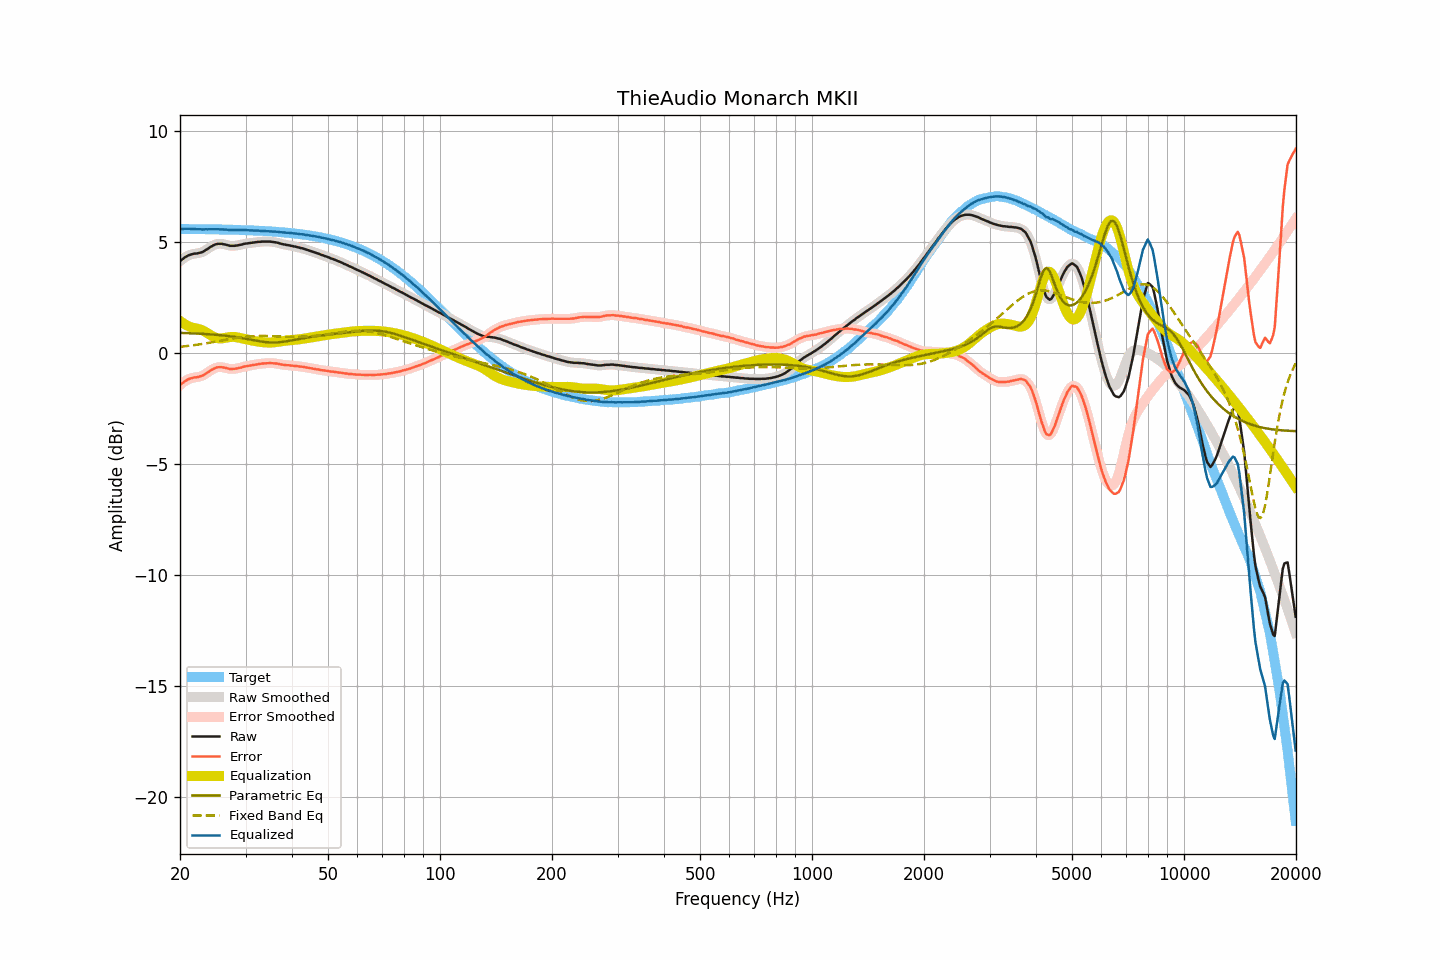

Source data for this figure (header and first rows):
frequency, raw, smoothed, error, error_smoothed, equalization, parametric_eq, fixed_band_eq, equalized_raw, equalized_smoothed, target
20.00, 4.13, 4.13, -1.45, -1.45, 1.44, 0.90, 0.27, 5.57, 5.57, 5.58
20.20, 4.19, 4.19, -1.39, -1.39, 1.38, 0.90, 0.28, 5.58, 5.58, 5.58
20.40, 4.24, 4.25, -1.34, -1.33, 1.33, 0.89, 0.29, 5.58, 5.58, 5.58
20.61, 4.30, 4.30, -1.28, -1.28, 1.29, 0.89, 0.29, 5.59, 5.59, 5.58
20.81, 4.34, 4.34, -1.24, -1.24, 1.25, 0.89, 0.30, 5.59, 5.59, 5.58
21.02, 4.38, 4.38, -1.20, -1.20, 1.21, 0.89, 0.31, 5.59, 5.59, 5.58
21.23, 4.41, 4.41, -1.17, -1.17, 1.18, 0.88, 0.32, 5.59, 5.59, 5.58
21.44, 4.43, 4.44, -1.14, -1.14, 1.15, 0.88, 0.33, 5.58, 5.58, 5.58
21.66, 4.45, 4.45, -1.12, -1.12, 1.13, 0.88, 0.34, 5.58, 5.58, 5.58
21.87, 4.47, 4.47, -1.10, -1.11, 1.11, 0.87, 0.35, 5.59, 5.58, 5.58
22.09, 4.47, 4.48, -1.10, -1.10, 1.10, 0.87, 0.36, 5.57, 5.58, 5.58
22.31, 4.48, 4.49, -1.09, -1.09, 1.08, 0.87, 0.37, 5.57, 5.57, 5.57
22.54, 4.50, 4.50, -1.07, -1.07, 1.07, 0.86, 0.38, 5.57, 5.56, 5.57
22.76, 4.52, 4.52, -1.05, -1.05, 1.04, 0.86, 0.39, 5.56, 5.56, 5.57
22.99, 4.54, 4.55, -1.03, -1.02, 1.01, 0.86, 0.40, 5.56, 5.56, 5.57
23.22, 4.58, 4.58, -0.99, -0.99, 0.98, 0.85, 0.41, 5.56, 5.56, 5.57
23.45, 4.63, 4.63, -0.94, -0.94, 0.94, 0.85, 0.43, 5.57, 5.56, 5.57
23.69, 4.67, 4.68, -0.90, -0.89, 0.89, 0.84, 0.44, 5.56, 5.57, 5.57
23.92, 4.72, 4.72, -0.84, -0.84, 0.84, 0.84, 0.45, 5.57, 5.57, 5.57
24.16, 4.77, 4.77, -0.79, -0.80, 0.80, 0.83, 0.46, 5.57, 5.57, 5.57
24.40, 4.81, 4.81, -0.75, -0.75, 0.76, 0.83, 0.48, 5.57, 5.57, 5.56
24.65, 4.85, 4.85, -0.71, -0.71, 0.72, 0.82, 0.49, 5.57, 5.57, 5.56
24.89, 4.88, 4.88, -0.68, -0.68, 0.69, 0.82, 0.50, 5.57, 5.57, 5.56
25.14, 4.90, 4.90, -0.66, -0.66, 0.67, 0.81, 0.52, 5.57, 5.57, 5.56
25.39, 4.91, 4.91, -0.65, -0.65, 0.65, 0.80, 0.53, 5.57, 5.57, 5.56
25.65, 4.91, 4.91, -0.65, -0.64, 0.65, 0.80, 0.54, 5.56, 5.56, 5.56
25.91, 4.91, 4.91, -0.64, -0.65, 0.65, 0.79, 0.56, 5.56, 5.56, 5.56
26.16, 4.89, 4.90, -0.66, -0.66, 0.66, 0.78, 0.57, 5.55, 5.56, 5.55
26.43, 4.88, 4.88, -0.67, -0.67, 0.67, 0.77, 0.58, 5.56, 5.56, 5.55
26.69, 4.86, 4.86, -0.69, -0.69, 0.69, 0.77, 0.60, 5.55, 5.55, 5.55
26.96, 4.84, 4.84, -0.71, -0.71, 0.70, 0.76, 0.61, 5.54, 5.54, 5.55
27.23, 4.82, 4.83, -0.73, -0.72, 0.71, 0.75, 0.62, 5.53, 5.54, 5.55
27.50, 4.82, 4.82, -0.72, -0.73, 0.72, 0.74, 0.63, 5.54, 5.54, 5.55
27.77, 4.82, 4.82, -0.72, -0.72, 0.72, 0.73, 0.65, 5.54, 5.54, 5.54
28.05, 4.82, 4.82, -0.72, -0.72, 0.72, 0.72, 0.66, 5.54, 5.54, 5.54
28.33, 4.83, 4.83, -0.71, -0.71, 0.71, 0.71, 0.67, 5.54, 5.54, 5.54
28.62, 4.84, 4.84, -0.70, -0.69, 0.69, 0.70, 0.68, 5.53, 5.54, 5.54
28.90, 4.86, 4.86, -0.67, -0.68, 0.68, 0.68, 0.69, 5.54, 5.54, 5.54
29.19, 4.87, 4.88, -0.66, -0.66, 0.66, 0.67, 0.70, 5.53, 5.53, 5.53
29.48, 4.89, 4.89, -0.64, -0.64, 0.64, 0.66, 0.71, 5.53, 5.53, 5.53
29.78, 4.91, 4.91, -0.62, -0.62, 0.62, 0.65, 0.72, 5.54, 5.53, 5.53
30.08, 4.92, 4.92, -0.60, -0.60, 0.61, 0.63, 0.73, 5.53, 5.53, 5.53
30.38, 4.93, 4.93, -0.59, -0.59, 0.59, 0.62, 0.73, 5.52, 5.52, 5.52
30.68, 4.94, 4.94, -0.58, -0.58, 0.58, 0.61, 0.74, 5.52, 5.52, 5.52
30.99, 4.95, 4.95, -0.57, -0.57, 0.56, 0.59, 0.75, 5.51, 5.51, 5.52
31.30, 4.96, 4.96, -0.55, -0.55, 0.55, 0.58, 0.75, 5.51, 5.51, 5.51
31.61, 4.97, 4.97, -0.54, -0.54, 0.54, 0.57, 0.75, 5.51, 5.51, 5.51
31.93, 4.98, 4.98, -0.53, -0.52, 0.52, 0.55, 0.76, 5.51, 5.51, 5.51
32.24, 4.99, 4.99, -0.51, -0.51, 0.51, 0.54, 0.76, 5.51, 5.51, 5.50
32.57, 5.00, 5.00, -0.50, -0.50, 0.50, 0.53, 0.76, 5.50, 5.50, 5.50
32.89, 5.00, 5.01, -0.49, -0.49, 0.49, 0.51, 0.76, 5.49, 5.50, 5.50
33.22, 5.01, 5.01, -0.48, -0.48, 0.48, 0.50, 0.76, 5.50, 5.49, 5.49
33.55, 5.01, 5.01, -0.48, -0.48, 0.48, 0.49, 0.76, 5.49, 5.49, 5.49
33.89, 5.01, 5.01, -0.47, -0.47, 0.47, 0.49, 0.76, 5.48, 5.48, 5.49
34.23, 5.01, 5.01, -0.47, -0.47, 0.47, 0.48, 0.76, 5.48, 5.48, 5.48
34.57, 5.01, 5.01, -0.46, -0.46, 0.46, 0.47, 0.76, 5.48, 5.48, 5.48
34.92, 5.01, 5.01, -0.46, -0.46, 0.46, 0.47, 0.76, 5.48, 5.47, 5.47
35.27, 5.00, 5.00, -0.47, -0.46, 0.47, 0.47, 0.75, 5.47, 5.47, 5.47
35.62, 4.99, 4.99, -0.47, -0.47, 0.47, 0.47, 0.75, 5.46, 5.46, 5.46
35.97, 4.98, 4.98, -0.48, -0.47, 0.48, 0.47, 0.75, 5.46, 5.46, 5.46
... 635 more rows
